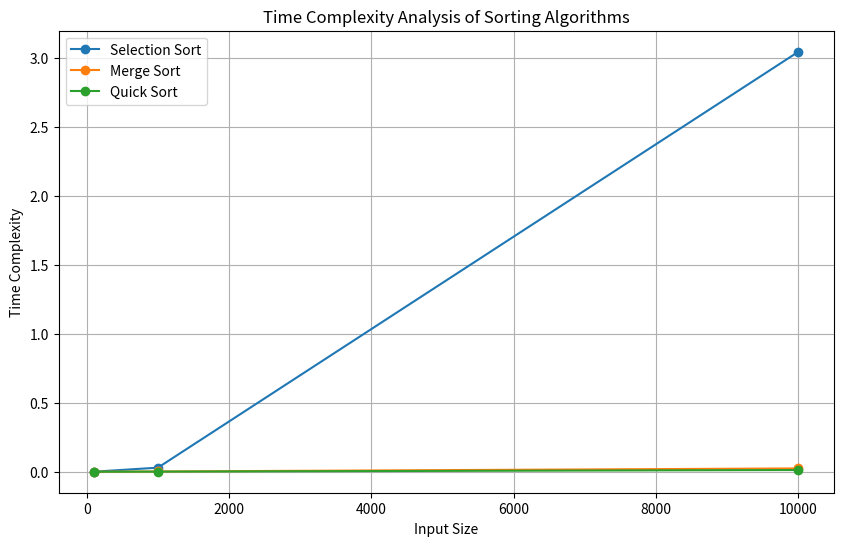

Recreate this plot in Python.
#Importing Random Engine
import random
import time
import matplotlib.pyplot as plt

MAX_RANGE = 999999#max range of the list elements
MIN_RANGE = 100000#min range of the list elements
#three different sizes for three different list arrays
LIST_SIZE_SET_1 = 100
LIST_SIZE_SET_2 = 1000
LIST_SIZE_SET_3 = 10000

camparison_count = {'selection_sort':0,'merge_sort':0,'quick_sort':0,}
#defining the random number generator function for reusablity
def random_num_generator(size,min_range,max_range):
    random_numbers = []#declaring empty list
    for it in range(size):#running upto specified size
        #appending list with random numbers
      random_numbers.append(random.randint(min_range,max_range))
    #returing list with random numbers 
    return random_numbers

#List container to store random numbers
set_1 = random_num_generator(LIST_SIZE_SET_1,MIN_RANGE,MAX_RANGE)
set_2 = random_num_generator(LIST_SIZE_SET_2,MIN_RANGE,MAX_RANGE)
set_3 = random_num_generator(LIST_SIZE_SET_3,MIN_RANGE,MAX_RANGE)
#storing the lists within a list
DATASETS = [set_1,set_2,set_3]

#defining selection sort algorithm
def selection_sort(arr):
    camparison_count['selection_sort'] += 1
    #getting the lenght of the array
    arr_lenght = len(arr);
    #nesting loop
    for x in range(arr_lenght-1):
        #innder loop
        for y in range(x+1,arr_lenght):
            if arr[x]>arr[y]:
                camparison_count['selection_sort'] += 1
                #swapping if found the greater value than the out loop element
                arr[x],arr[y]=arr[y],arr[x]
                
#defining MergeSort algorithm 
def merge_sort(arr):
    camparison_count['merge_sort'] += 1
    #recursive
    if len(arr)>1:#only true if array size is greater than 1
        camparison_count['merge_sort'] += 1
        left_half = arr[:len(arr)//2]#storing the left half of the array
        right_half = arr[len(arr)//2:]#storing the right half of the array
        merge_sort(left_half)#sorting the left of the the array
        merge_sort(right_half)#sorting the right of the the array
        #these indexs been defined to keep track of :
        #left half arr,right half arr and original array respectively
        idx1,idx2,idx3 = 0,0,0
        #sorting and merging the divided array left half to right half
        while idx1<len(left_half) and idx2<len(right_half):
            camparison_count['merge_sort'] += 1
            #Comparing and merging the sorted element into the original array
            if left_half[idx1] < right_half[idx2]:
                camparison_count['merge_sort'] += 1
                arr[idx3] = left_half[idx1]
                idx1 += 1
            else:
                arr[idx3] = right_half[idx2]
                idx2 += 1
            idx3 += 1
        #Merging the other lefted arrays elements which are already sorted
        while idx1 < len(left_half):
            camparison_count['merge_sort'] += 1
            arr[idx3]= left_half[idx1]
            idx1 += 1
            idx3 += 1
        #similary out of right half of the array
        while idx2 < len(right_half):
            camparison_count['merge_sort'] += 1
            arr[idx3]= right_half[idx2]
            idx2 += 1
            idx3 += 1

#defining quick sort algorithm
def quick_sort(arr):
    #this function is definied to put pivot on its original sorted place
    def partition(arr,low,high):
        pivot = arr[high]#pivot as a last element is array
        idx = low-1 #setting null value yet 
        for x in range(low,high):
            #moving all elements smaller than pivot
            if arr[x] < pivot:
               camparison_count['quick_sort'] += 1
               idx+=1
               arr[x],arr[idx] = arr[idx],arr[x]
        #moving pivot at the end of the smaller elements
        idx+=1
        arr[idx],arr[high]=arr[high],arr[idx]
        return idx
    def sort(arr,low,high):
        if low<high:
           camparison_count['quick_sort'] += 1
           pivot = partition(arr,low,high)
           #recursivley dividing arrays
           sort(arr,low,pivot-1)
           sort(arr,pivot+1,high)
    #Inititing QuickSort
    sort(arr,0,len(arr)-1)
    
def time_complexity(arr,func):
    copied = list(arr)
    starting_time = time.time()
    func(copied)
    return time.time()-starting_time  
ALGORITHMS = [selection_sort,merge_sort,quick_sort]
time_elapsed_selection_sort = []
time_elapsed_merge_sort = []
time_elapsed_quick_sort = []

index = 0
#Calculating time complexity of datasets with different sorting algorithms

#calculating time Elapsed to sort Different sets of  DATASETS with different algorithms
for data_set in DATASETS:
    time_elapsed_selection_sort.append(time_complexity(data_set,selection_sort))
    time_elapsed_merge_sort.append(time_complexity(data_set,merge_sort))
    time_elapsed_quick_sort.append(time_complexity(data_set,quick_sort))


# Plotting the graph
plt.figure(figsize=(10, 6))  # Setting figure size

# Plotting for Selection Sort
plt.plot([LIST_SIZE_SET_1, LIST_SIZE_SET_2, LIST_SIZE_SET_3], time_elapsed_selection_sort, marker='o', label='Selection Sort')

# Plotting for Merge Sort
plt.plot([LIST_SIZE_SET_1, LIST_SIZE_SET_2, LIST_SIZE_SET_3], time_elapsed_merge_sort, marker='o', label='Merge Sort')

# Plotting for Quick Sort
plt.plot([LIST_SIZE_SET_1, LIST_SIZE_SET_2, LIST_SIZE_SET_3], time_elapsed_quick_sort, marker='o', label='Quick Sort')

plt.xlabel('Input Size')  # Label for x-axis
plt.ylabel('Time Complexity')  # Label for y-axis
plt.title('Time Complexity Analysis of Sorting Algorithms')  # Title for the plot
plt.legend()  # Showing legend
plt.grid(True)  # Displaying grid
plt.show()  # Displaying the plot
